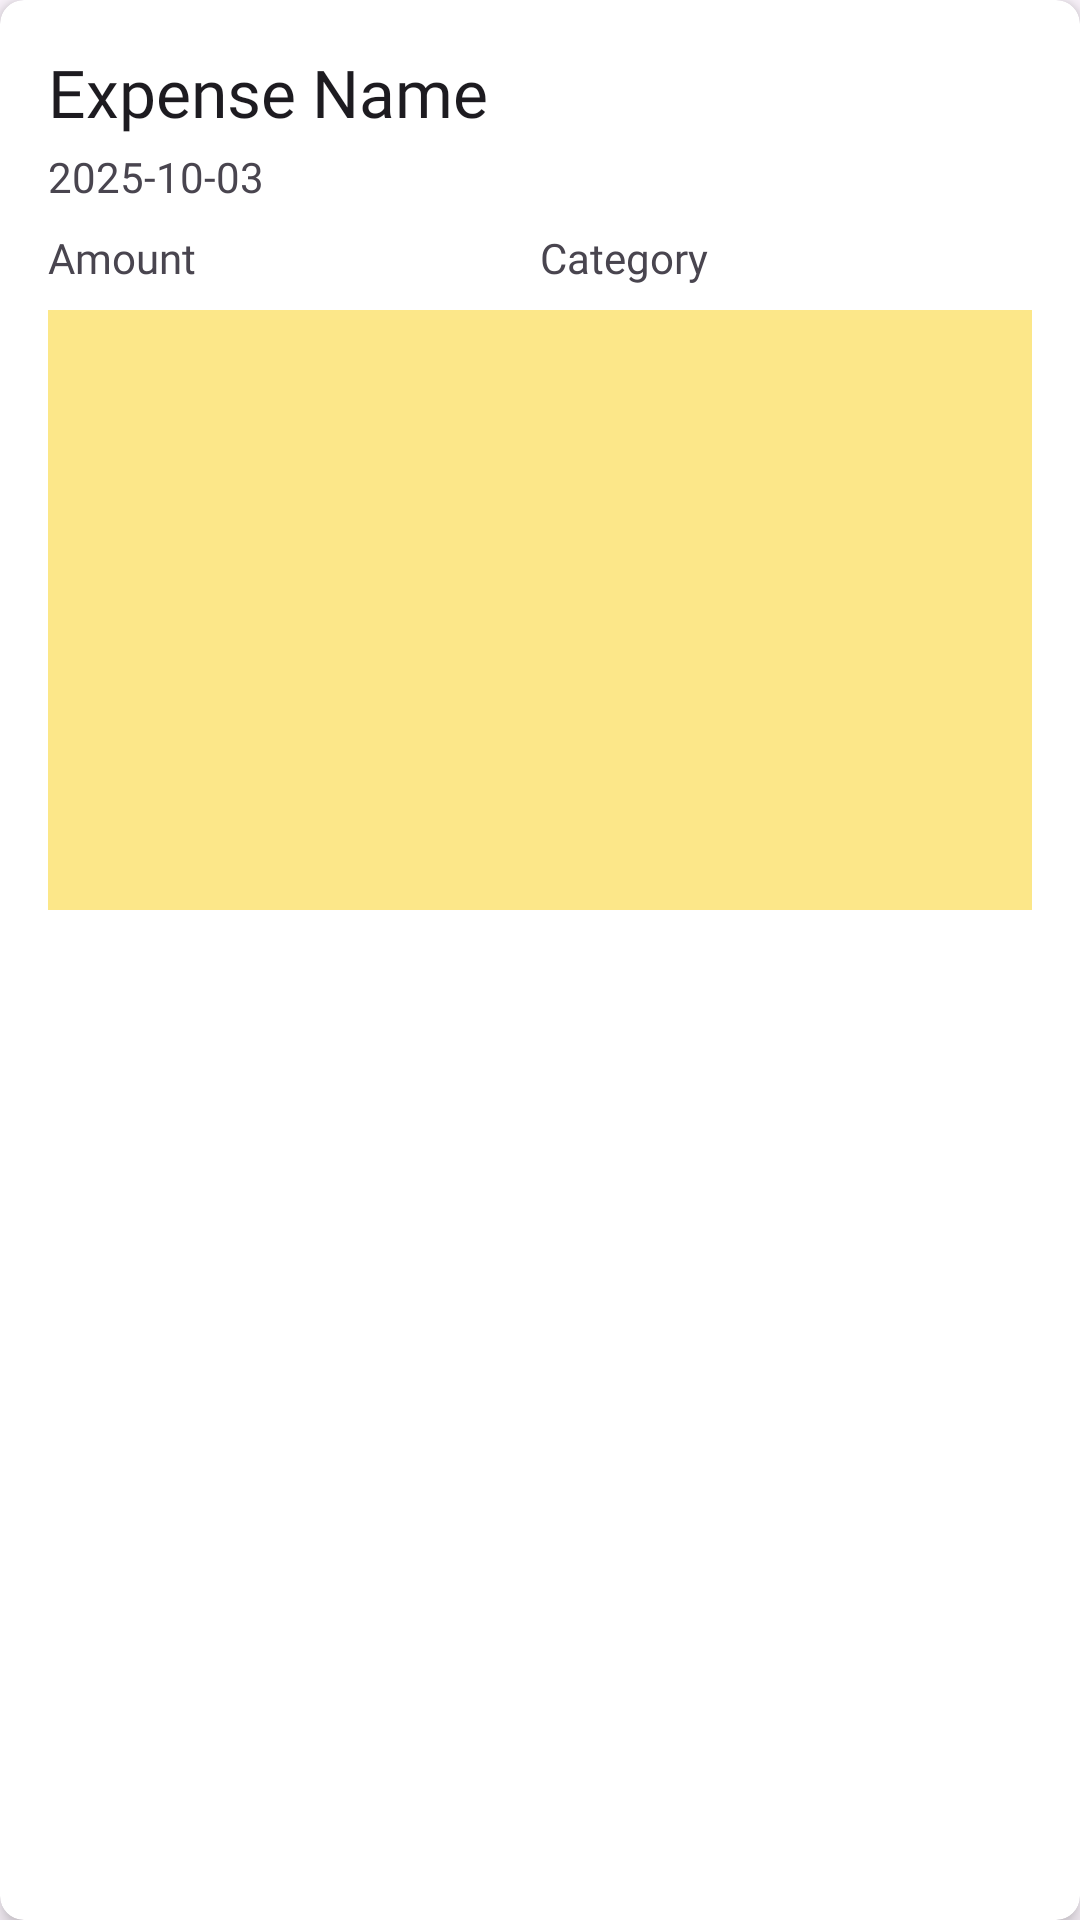

Layout XML and referenced resources for this Android screen:
<!-- AndroidManifest.xml: application theme Theme.BudgetBudgieOPSC -->
<!-- res/layout/expense_item_layout.xml -->
<androidx.cardview.widget.CardView
    xmlns:android="http://schemas.android.com/apk/res/android"
    xmlns:app="http://schemas.android.com/apk/res-auto"
    android:layout_width="match_parent"
    android:layout_height="wrap_content"
    android:layout_marginBottom="12dp"
    app:cardCornerRadius="8dp"
    app:cardElevation="4dp">

    <LinearLayout
        android:layout_width="match_parent"
        android:layout_height="wrap_content"
        android:orientation="vertical"
        android:padding="16dp">

        
        <TextView
            android:id="@+id/txt_expense_name_heading"
            android:layout_width="wrap_content"
            android:layout_height="wrap_content"
            android:fontFamily="@font/quicksand_variable_font"
            style="bold"
            android:text="Expense Name"
            android:textAppearance="@style/TextAppearance.Material3.TitleLarge" />

        
        <TextView
            android:id="@+id/txt_date"
            android:layout_width="wrap_content"
            android:layout_height="wrap_content"
            android:fontFamily="@font/quicksand_variable_font"
            android:text="2025-10-03"
            android:layout_marginTop="4dp"
            android:textColor="?attr/colorOnSurfaceVariant"/>

        
        <LinearLayout
            android:layout_width="match_parent"
            android:layout_height="wrap_content"
            android:orientation="horizontal"
            android:layout_marginTop="8dp">

            <TextView
                android:id="@+id/txt_amount"
                android:layout_width="0dp"
                android:layout_height="wrap_content"
                android:layout_weight="1"
                android:fontFamily="@font/quicksand_variable_font"
                android:text="Amount" />

            <TextView
                android:id="@+id/txt_category"
                android:layout_width="0dp"
                android:layout_height="wrap_content"
                android:layout_weight="1"
                android:fontFamily="@font/quicksand_variable_font"
                android:text="Category"/>
        </LinearLayout>

        
        <ImageView
            android:id="@+id/img_receipt"
            android:layout_width="match_parent"
            android:layout_height="200dp"
            android:scaleType="centerCrop"
            android:layout_marginTop="8dp"
            android:background="@color/budgie_yellow"
            android:contentDescription="Receipt Image"/>
    </LinearLayout>
</androidx.cardview.widget.CardView>
<!-- resources referenced by this layout -->
<resources>
  <color name="budgie_yellow">#fce789</color>
  <style name="Theme.BudgetBudgieOPSC" parent="Base.Theme.BudgetBudgieOPSC" />
  <style name="Base.Theme.BudgetBudgieOPSC" parent="Theme.Material3.DayNight.NoActionBar">
          
          
      </style>
</resources>
